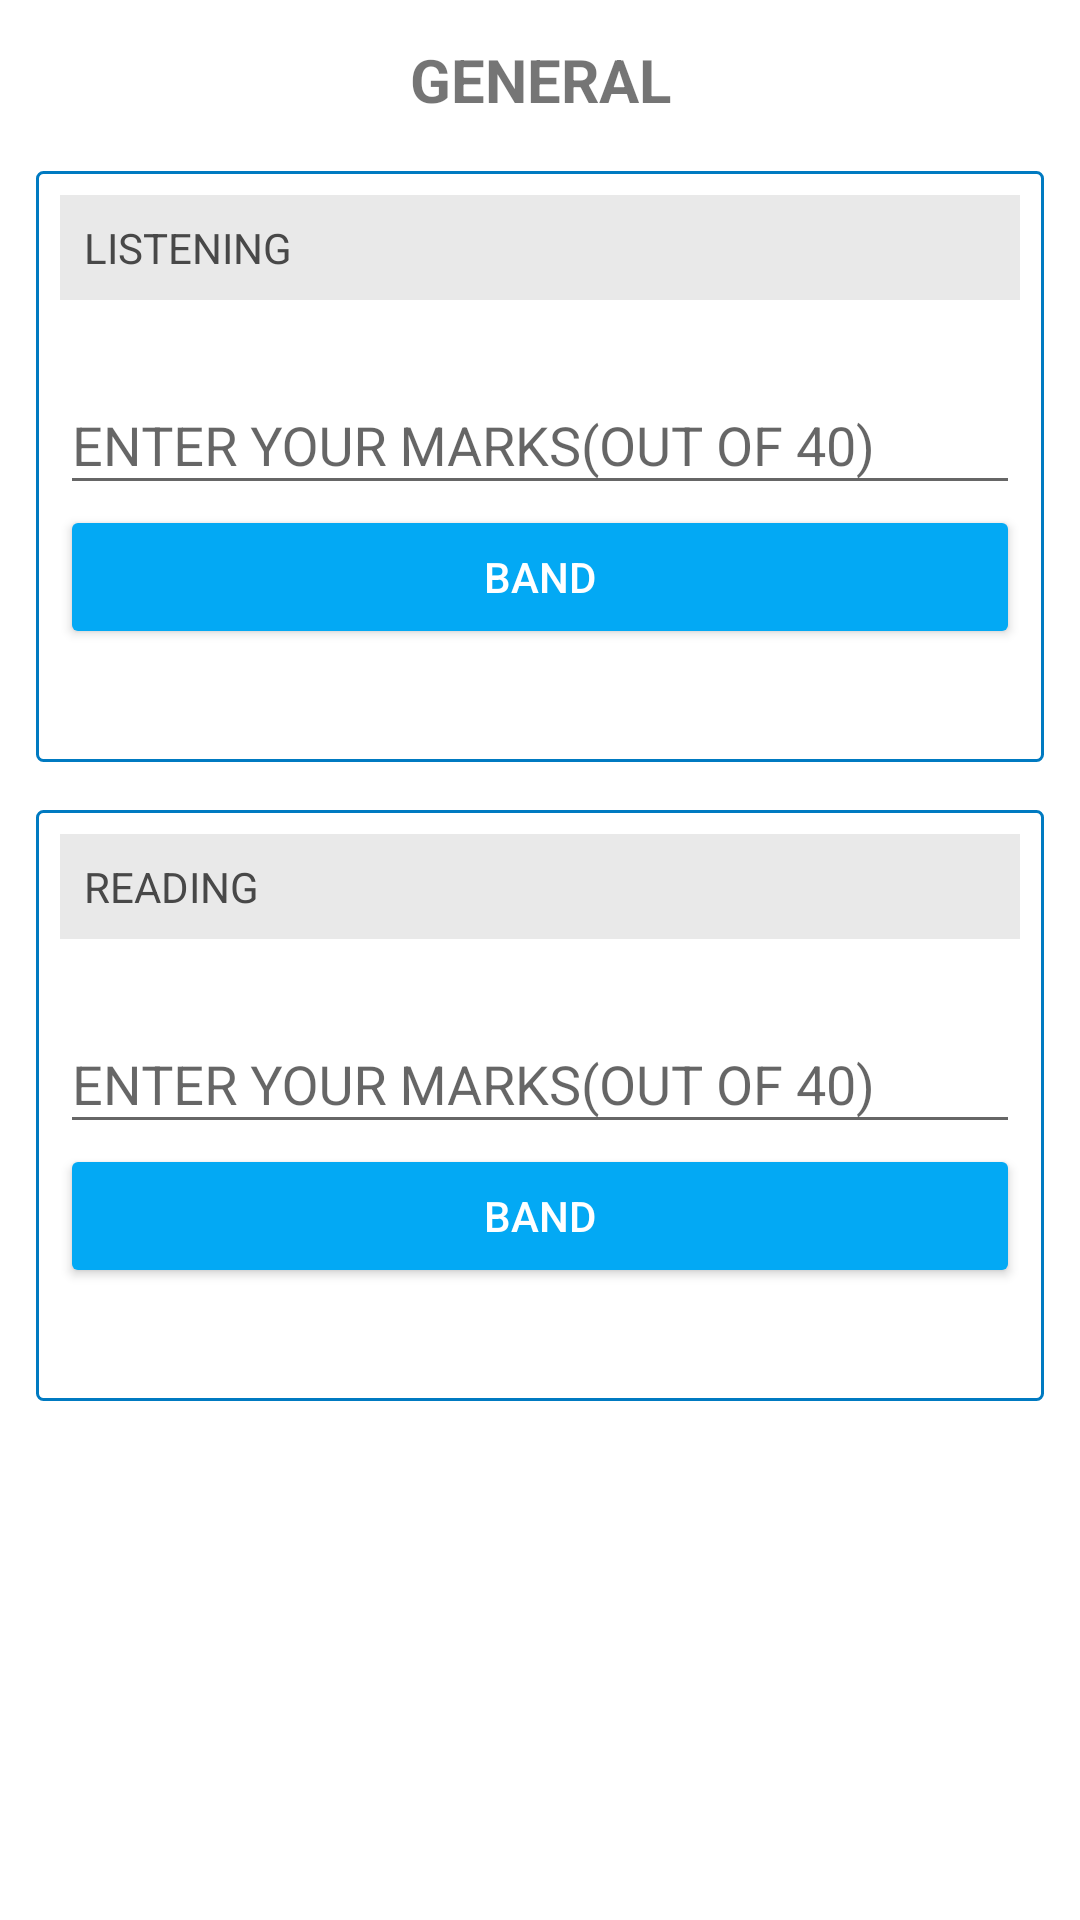

Here is an Android app screen rendered from its layout file. Give the layout XML and the strings, colors and styles it references.
<!-- AndroidManifest.xml: application theme AppTheme -->
<!-- res/layout/activity_gen_mark_to_band.xml -->
<?xml version="1.0" encoding="utf-8"?>
<LinearLayout xmlns:android="http://schemas.android.com/apk/res/android"
    android:id="@+id/lay_main_container"
    android:layout_width="match_parent"
    android:layout_height="match_parent"
    android:layout_gravity="center"
    android:background="#FFFFFF"
    android:orientation="vertical"
    android:padding="4dp"
    >




    <LinearLayout
        android:layout_width="match_parent"
        android:layout_height="wrap_content"
        android:padding="5dp">

        <TextView
            android:id="@+id/tv_gen"
            android:layout_width="match_parent"
            android:layout_height="wrap_content"
            android:padding="4dp"
            android:textSize="20dp"
            android:textStyle="bold"
            android:text="GENERAL"
            android:gravity="center"
            />

    </LinearLayout>

    <ScrollView
        android:layout_width="match_parent"
        android:layout_height="match_parent"
        android:scrollbars="vertical"
        >

        <LinearLayout
            android:layout_width="match_parent"
            android:layout_height="match_parent"
            android:orientation="vertical">

    <LinearLayout
        android:layout_width="match_parent"
        android:layout_height="wrap_content"
        android:layout_gravity="center"
        android:orientation="vertical"
        android:background="@drawable/lay_bg"
        android:padding="8dp"
        android:layout_margin="8dp">

        <TextView
            android:id="@+id/tv_genlist"
            style="@style/text"
            android:text="@string/title3" />

        <com.google.android.material.textfield.TextInputLayout
            android:layout_width="match_parent"
            android:layout_height="wrap_content">

            <EditText
                android:id="@+id/et_genlist"
                style="@style/edit_text"
                android:hint="@string/title4"
                android:maxLength="2"
                android:inputType="number" />
        </com.google.android.material.textfield.TextInputLayout>

        <Button
            android:id="@+id/btn_genlist"
            style="@style/btn_style"
            android:text="@string/title10" />
        <TextView
            android:id="@+id/tv_gen_mb_list_result"
            android:layout_width="match_parent"
            android:layout_height="wrap_content"
            android:padding="4dp"
            android:textSize="16dp"
            android:gravity="center"
            />
    </LinearLayout>

    <LinearLayout
        android:layout_width="match_parent"
        android:layout_height="wrap_content"
        android:layout_gravity="center"
        android:background="@drawable/lay_bg"
        android:padding="8dp"
        android:layout_margin="8dp"
        android:orientation="vertical">

        <TextView
            android:id="@+id/tv_genread"
            style="@style/text"
            android:text="@string/title5" />

        <com.google.android.material.textfield.TextInputLayout
            android:layout_width="match_parent"
            android:layout_height="wrap_content">

            <EditText
                android:id="@+id/et_genread"
                style="@style/edit_text"
                android:hint="@string/title4"
                android:maxLength="2"
                android:inputType="number" />
        </com.google.android.material.textfield.TextInputLayout>

        <Button
            android:id="@+id/btn_genred"
            style="@style/btn_style"
            android:text="@string/title10" />

        <TextView
            android:id="@+id/tv_gen_mb_read_result"
            android:layout_width="match_parent"
            android:layout_height="wrap_content"
            android:padding="4dp"
            android:textSize="16dp"
            android:gravity="center"
            />

    </LinearLayout>

        </LinearLayout>
    </ScrollView>
</LinearLayout>
<!-- resources referenced by this layout -->
<resources>
  <!-- drawable lay_bg (drawable) -->
  <?xml version="1.0" encoding="utf-8"?>
  <shape xmlns:android="http://schemas.android.com/apk/res/android">
      <stroke android:color="@color/colorPrimaryDark" android:width="1dp"/>
      <corners android:radius="2dp"/>
  </shape>
  <string name="title10">BAND</string>
  <string name="title3">LISTENING</string>
  <string name="title4">ENTER YOUR MARKS(OUT OF 40)</string>
  <string name="title5">READING</string>
  <style name="btn_style">
          <item name="android:layout_height">wrap_content</item>
          <item name="android:layout_width">match_parent</item>
          <item name="android:backgroundTint" tools:targetApi="lollipop">@color/colorPrimary</item>
          <item name="android:textColor">#FFFFFF</item>
      </style>
  <style name="edit_text">
          <item name="android:layout_height">wrap_content</item>
          <item name="android:layout_width">match_parent</item>
      </style>
  <style name="text">
          <item name="android:layout_height">wrap_content</item>
          <item name="android:layout_width">match_parent</item>
          <item name="android:textColor">#484848</item>
          <item name="android:textSize">14sp</item>
          <item name="android:padding">8dp</item>
          <item name="android:background">@color/colorPrimaryLight</item>
          <item name="android:layout_marginBottom">16dp</item>
      </style>
  <style name="AppTheme" parent="Base.Theme.AppCompat.Light.DarkActionBar">
  
          
          <item name="colorPrimary">@color/colorPrimary</item>
          <item name="colorPrimaryDark">@color/colorPrimaryDark</item>
          <item name="colorAccent">@color/colorPrimary</item>
      </style>
  <color name="colorPrimaryDark">#007ac1</color>
  <color name="colorPrimary">#03a9f4</color>
  <color name="colorPrimaryLight">#e9e9e9</color>
</resources>
